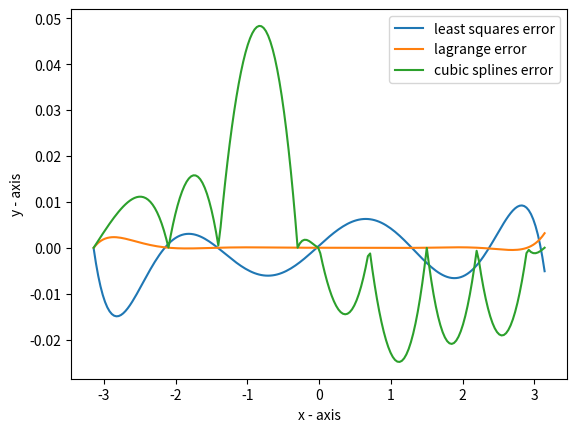

Python code for this plot:
import math
import matplotlib.pyplot as plt
import numpy as np


def Lagrange_Polynomial(sinv,x):

    y=0
    Lagrangians=[]

    for i in range(len(sinv)-1):
        sum1 = 1
        sum2 = 1
        for j in range(len(sinv)-1):
            if (i==j):
                continue

            else:
                sum1*=(x-sinv[j][0])
                sum2*=(sinv[i][0]-sinv[j][0])

        Lagrangians.append(sinv[i][1]*(float(sum1)/sum2))

    for i in range(len(Lagrangians)):
        y+=Lagrangians[i]
    return y


def Least_Squares(sinv,x):
    y=np.array([0.0,0.0,0.0,0.0,0.0,0.0,0.0,0.0,0.0,0.0])
    for i in range(len(sinv)):
        y[i]=sinv[i][1]


    X=np.array([[0.0,0.0,0.0,0.0,0.0,0.0],
               [0.0,0.0,0.0,0.0,0.0,0.0],
               [0.0,0.0,0.0,0.0,0.0,0.0],
               [0.0,0.0,0.0,0.0,0.0,0.0],
               [0.0,0.0,0.0,0.0,0.0,0.0],
               [0.0,0.0,0.0,0.0,0.0,0.0],
               [0.0,0.0,0.0,0.0,0.0,0.0],
               [0.0,0.0,0.0,0.0,0.0,0.0],
               [0.0,0.0,0.0,0.0,0.0,0.0],
               [0.0,0.0,0.0,0.0,0.0,0.0]])
    counter=0
    for i in range(6):
        for j in range(len(sinv)):
            X[j][i]=(sinv[j][0])**counter
        counter+=1
    a=np.linalg.inv(np.dot(np.transpose(X),X))
    a=np.dot(a,np.transpose(X))
    a=np.dot(a,y)
    result=0
    for i in range(len(a)):
        result+=a[i]*(x**i)
    return result



def Natural_Cubic_Splines(sinv, x):
    w=np.zeros(9)
    h=np.zeros(9)
    for i in range(len(sinv)-1):
        w[i]=sinv[i+1][0]-sinv[i][0]
        h[i]=(sinv[i+1][1]-sinv[i][1])/w[i]
    fder2=np.zeros(10)
    for i in range(0,len(sinv)-2):
        fder2[i+1]=3*(h[i+1]-h[i])/(w[i+1]+w[i])
    A=[]
    B=[]
    C=[]
    D=[]
    for i in range(len(sinv)-1):
        A.append((fder2[i+1]-fder2[i])/(6.0*w[i]))
        B.append(fder2[i]/2.0)
        C.append(h[i]-w[i]*(fder2[i+1]+2*fder2[i])/6.0)
        D.append(sinv[i][1])

    if (x>=-math.pi and x<-2.1):
        result=D[0]+C[0]*(x+math.pi)+B[0]*(x+math.pi)**2+A[0]*(x+math.pi)**3
    elif(x>=-2.1 and x<-1.4):
        result=D[1]+C[1]*(x+2.1)+B[1]*(x+2.1)**2+A[1]*(x+2.1)**3
    elif(x>=-1.4 and x<-0.3):
        result=D[2]+C[2]*(x+1.4)+B[2]*(x+1.4)**2+A[2]*(x+1.4)**3
    elif (x >= -0.3 and x < 0.0):
        result = D[3]+C[3]*(x+0.3)+B[3]*(x+0.3)**2+A[3]*(x+0.3)**3
    elif (x >= 0.0 and x < 0.7):
        result = D[4] + C[4] * (x) + B[4] * (x) ** 2 + A[4] * (x) ** 3
    elif (x >= 0.7 and x < 1.5):
        result = D[5] + C[5] * (x-0.7) + B[5] * (x-0.7) ** 2 + A[5] * (x-0.7) ** 3
    elif (x >= 1.5 and x < 2.2):
        result = D[6] + C[6] * (x-1.5) + B[6] * (x-1.5) ** 2 + A[6] * (x-1.5) ** 3
    elif (x >= 2.2 and x < 2.9):
        result = D[7] + C[7] * (x-2.2) + B[7] * (x-2.2) ** 2 + A[7] * (x-2.2) ** 3
    elif ( x >= 2.9 and x <= math.pi):
        result = D[8] + C[8] * (x-2.9) + B[8] * (x-2.9) ** 2 + A[8] * (x-2.9) ** 3
    return result



sin_values3 = [(-math.pi,math.sin(-math.pi)),(-2.1,math.sin(-2.1)),(-1.4,math.sin(-1.4)),(-0.3,math.sin(-0.3)),(0.0,math.sin(0.0)),(0.7,math.sin(0.7)),(1.5,math.sin(1.5)),(2.2,math.sin(2.2)),(2.9,math.sin(2.9)),(math.pi,math.sin(math.pi))]




points=np.linspace(-math.pi,math.pi,200)
lagrange= []
leastsquares= []
cubicsplines=[]
for i in range(200):
    lagrange.append(math.sin(points[i])-Lagrange_Polynomial(sin_values3,points[i]))
    leastsquares.append(math.sin(points[i])-Least_Squares(sin_values3,points[i]))
    cubicsplines.append(math.sin(points[i])-Natural_Cubic_Splines(sin_values3,points[i]))

plt.plot(points, leastsquares, label="least squares error")
plt.plot(points, lagrange, label="lagrange error")
plt.plot(points, cubicsplines, label="cubic splines error")
plt.xlabel('x - axis')
plt.ylabel('y - axis')
plt.legend()
plt.show()

mean_error_lagrange=0
mean_error_splines=0
mean_error_least_squares=0
for i in range(200):
    mean_error_lagrange+=abs(lagrange[i])
    mean_error_splines+=abs(cubicsplines[i])
    mean_error_least_squares+=abs(leastsquares[i])

mean_error_lagrange/=200.0
mean_error_splines/=200.0
mean_error_least_squares/=200.0

print("mean error of Least squares:",mean_error_least_squares)
print("mean error of Splines:",mean_error_splines)
print("mean error of Lagrange:",mean_error_lagrange)





















